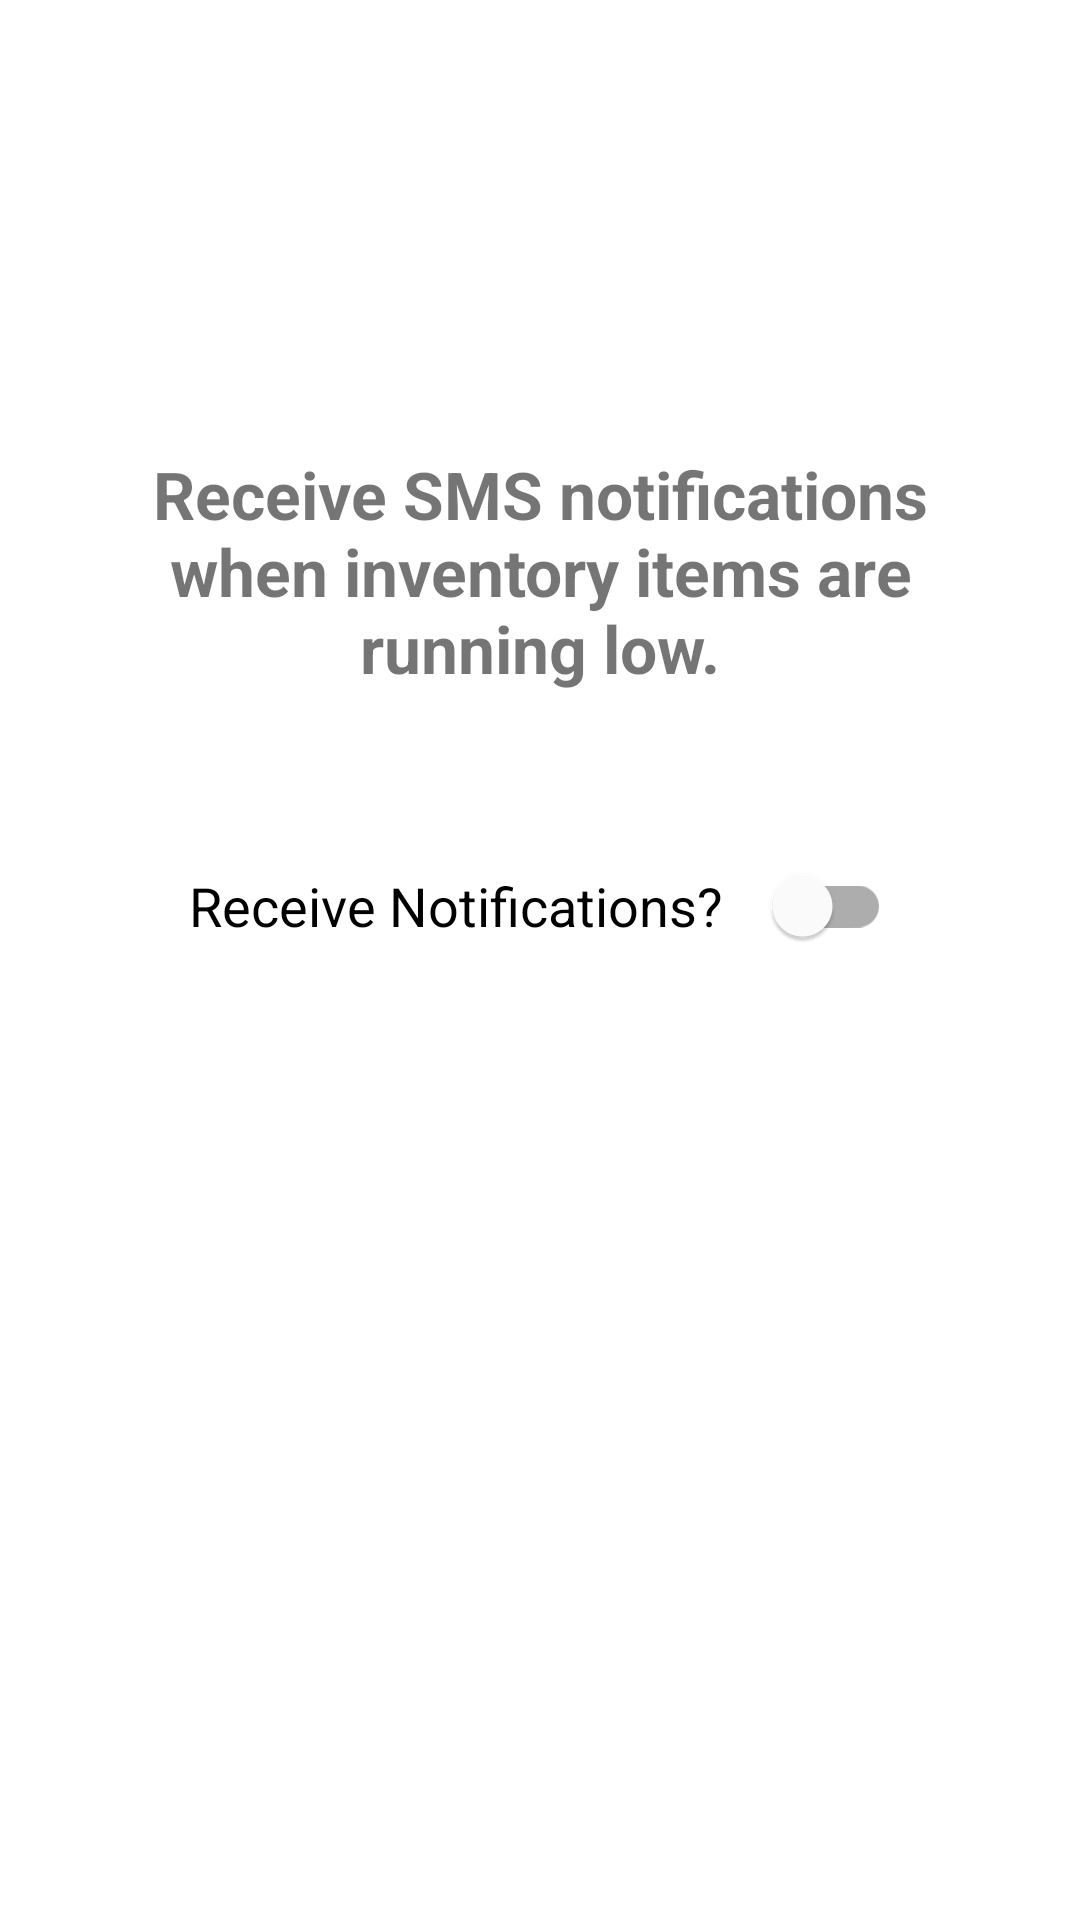

The Android layout XML behind this screen, and the referenced resources:
<!-- AndroidManifest.xml: application theme Theme.Simplex -->
<!-- res/layout/activity_sms_notifications.xml -->
<?xml version="1.0" encoding="utf-8"?>
<androidx.constraintlayout.widget.ConstraintLayout
    xmlns:android="http://schemas.android.com/apk/res/android"
    xmlns:app="http://schemas.android.com/apk/res-auto"
    xmlns:tools="http://schemas.android.com/tools"
    android:layout_width="match_parent"
    android:layout_height="match_parent"
    tools:context=".SmsActivity" >

    <TextView
        android:id="@+id/textViewNotificationMessage"
        android:layout_width="297dp"
        android:layout_height="97dp"
        android:layout_marginStart="100dp"
        android:layout_marginTop="150dp"
        android:layout_marginEnd="100dp"
        android:text="@string/smsPermissionExplanation"
        android:textAlignment="center"
        android:textSize="22sp"
        android:textStyle="bold"
        app:layout_constraintEnd_toEndOf="parent"
        app:layout_constraintStart_toStartOf="parent"
        app:layout_constraintTop_toTopOf="parent" />

    <com.google.android.material.switchmaterial.SwitchMaterial
        android:id="@+id/toggleSwitch"
        android:layout_width="234dp"
        android:layout_height="30dp"
        android:layout_marginTop="40dp"
        android:checked="false"
        android:splitTrack="false"
        android:text="@string/receiveNotifications"
        android:textSize="18sp"
        app:layout_constraintEnd_toEndOf="parent"
        app:layout_constraintHorizontal_bias="0.5"
        app:layout_constraintStart_toStartOf="parent"
        app:layout_constraintTop_toBottomOf="@+id/textViewNotificationMessage" />

</androidx.constraintlayout.widget.ConstraintLayout>
<!-- resources referenced by this layout -->
<resources>
  <string name="receiveNotifications">Receive Notifications?</string>
  <string name="smsPermissionExplanation">Receive SMS notifications when inventory items are running low.</string>
  <style name="Theme.Simplex" parent="Theme.MaterialComponents.Light.DarkActionBar">
  
      
      <item name="colorPrimary">@color/orange_200</item>
      <item name="colorPrimaryVariant">@color/green_200</item>
      <item name="colorOnPrimary">@color/white</item>
  
      
      <item name="colorSecondary">@color/teal_200</item>
      <item name="colorSecondaryVariant">@color/teal_700</item>
      <item name="colorOnSecondary">@color/black</item>
  
      
      <item name="android:statusBarColor" tools:targetApi="l">?attr/colorPrimaryVariant</item>
  
      
  
      </style>
  <color name="orange_200">#FFFF9933</color>
  <color name="green_200">#FF33CC99</color>
  <color name="white">#FFFFFFFF</color>
  <color name="teal_200">#FF03DAC5</color>
  <color name="teal_700">#FF018786</color>
  <color name="black">#FF000000</color>
</resources>
